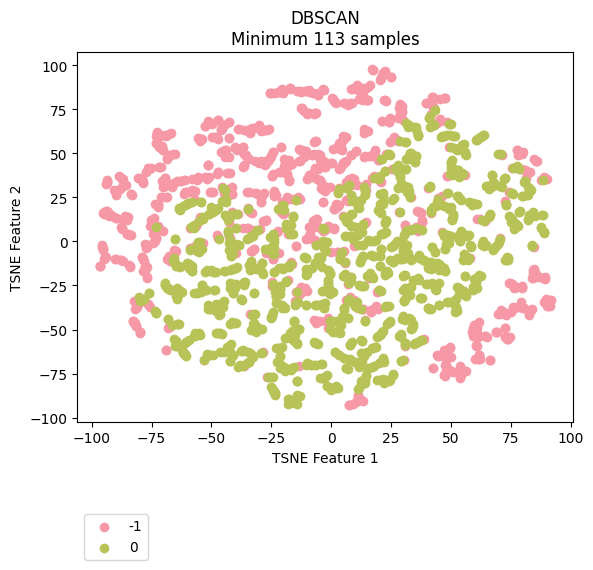

The table this chart was drawn from, first rows:
vehicle, ride, cluster, TSNE_f1, TSNE_f2
Vehicle_1, events_4595074, -1, 61.32, -66.96
Vehicle_1, events_4596154, -1, 61.66, -64.34
Vehicle_1, events_4613800, -1, 60.07, -66.97
Vehicle_1, events_4615977, -1, 60.75, -59.36
Vehicle_1, events_4617067, -1, 73.09, -40.83
Vehicle_1, events_4635057, -1, 90.38, -36.44
Vehicle_1, events_4635736, -1, 54.18, -73.25
Vehicle_1, events_4636811, -1, 71.51, -39.57
Vehicle_1, events_4637203, -1, 59.13, -53.61
Vehicle_1, events_4637536, -1, 55.45, -73.71
Vehicle_1, events_4653595, -1, 73.05, -41.79
Vehicle_1, events_4654690, -1, 44.2, -64.33
Vehicle_1, events_4656079, -1, 73.82, -55.67
Vehicle_1, events_4656440, 0, -46.2, -63.05
Vehicle_1, events_4673501, -1, 60.54, -53.3
Vehicle_1, events_4674841, -1, 82.64, -40.57
Vehicle_1, events_4675138, -1, 62.38, -66.9
Vehicle_1, events_4695799, -1, 48.08, -61.9
Vehicle_1, events_4697405, -1, 47.92, -66.57
Vehicle_1, events_4697940, -1, 76.07, -37.14
Vehicle_1, events_4698272, -1, 83.42, -38.79
Vehicle_1, events_4718376, -1, 79.48, -37.3
Vehicle_1, events_4722712, -1, 48.83, -72.37
Vehicle_1, events_4744452, -1, 44.65, -64.79
Vehicle_1, events_4765946, -1, 54.04, -73.63
Vehicle_1, events_4768346, 0, -2.161, -5.457
Vehicle_1, events_4769562, -1, 53.65, -72.01
Vehicle_1, events_4770262, -1, 50.69, -74.02
Vehicle_1, events_4792086, -1, 46.6, -64.96
Vehicle_1, events_4793264, -1, 74.66, -54.32
Vehicle_1, events_4793684, -1, 91.33, -36.37
Vehicle_1, events_4810071, -1, 50.17, -73.67
Vehicle_1, events_4811705, -1, 47.71, -65.17
Vehicle_1, events_4813043, -1, 53.68, -77.39
Vehicle_1, events_4853176, -1, 90.05, -36.77
Vehicle_1, events_4856335, -1, 13.77, 48.19
Vehicle_1, events_4857010, -1, 44.57, -64.92
Vehicle_1, events_4858154, -1, 72.6, -40.45
Vehicle_1, events_4858835, -1, 72.41, -54.25
Vehicle_1, events_4878783, -1, 48.24, -63.14
Vehicle_1, events_4883779, -1, 60.76, -53.57
Vehicle_1, events_4885327, -1, -41.43, 16.68
Vehicle_1, events_4885992, -1, 14.01, 48.26
Vehicle_1, events_4886235, -1, 53.75, -77.25
Vehicle_1, events_4886994, 0, 20.98, 16.28
Vehicle_1, events_4913081, -1, 61.48, -66.77
Vehicle_1, events_4914311, -1, 60.07, -52.15
Vehicle_1, events_4914734, -1, 60.22, -50.7
Vehicle_1, events_4915035, -1, -42.64, 11.24
Vehicle_1, events_4939965, -1, 48.46, -61.42
Vehicle_1, events_4941555, -1, 73.6, -55.25
Vehicle_1, events_4941998, -1, 82.5, -41.74
Vehicle_1, events_4942202, -1, 78.14, -37.37
Vehicle_1, events_4942422, -1, 90.01, -33.38
Vehicle_1, events_4964829, -1, 61.66, -64.5
Vehicle_1, events_4967282, -1, -26.09, 63.65
Vehicle_1, events_4967949, -1, -28.61, 27.05
Vehicle_1, events_4989537, -1, 66.41, -67.36
Vehicle_1, events_4991921, -1, 47.96, -65.18
Vehicle_1, events_4993778, 0, -42.18, 0.5926
... 2,111 more rows
